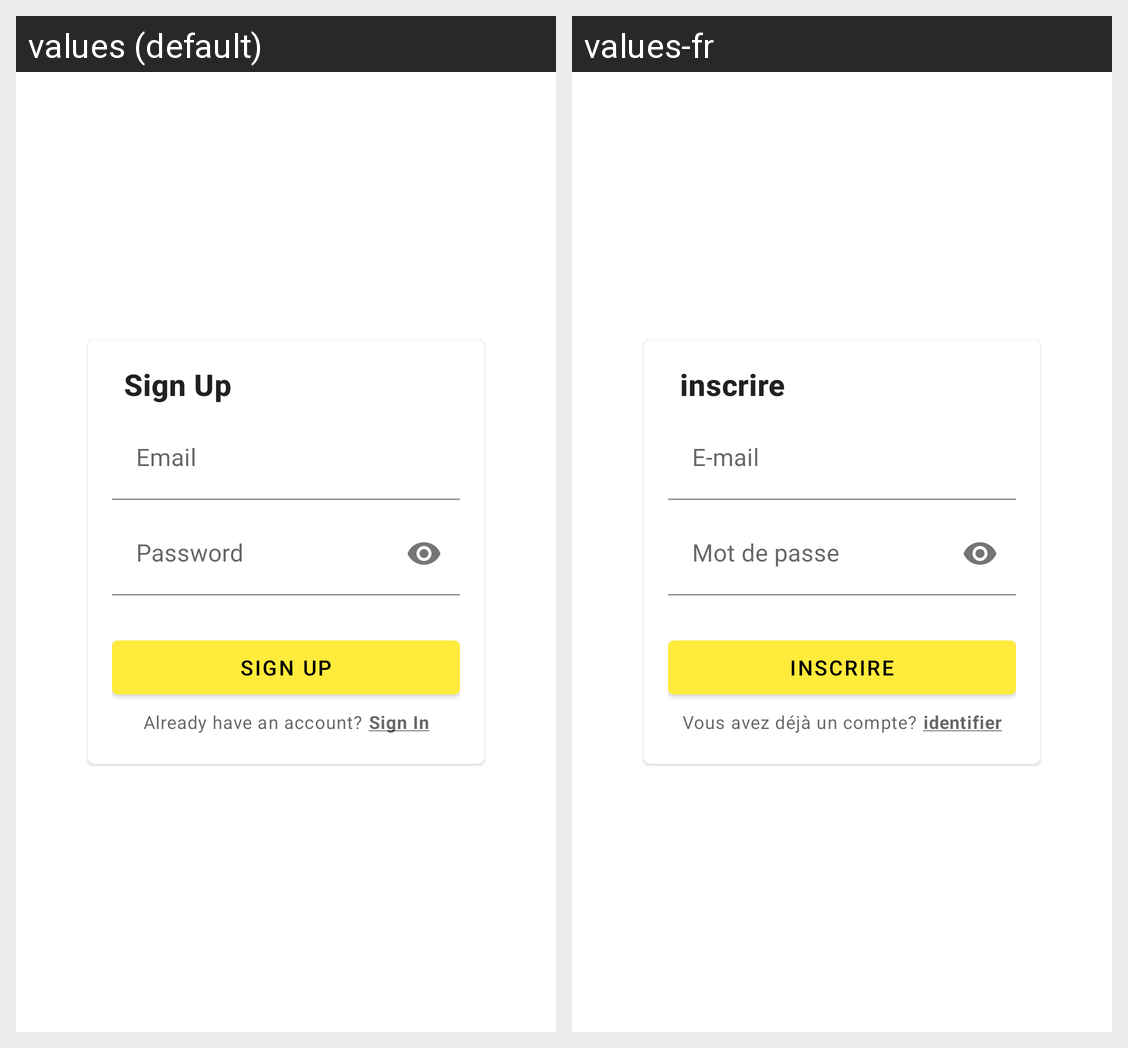

The same Android screen rendered under two of its app's locales, left to right. List the strings drawn on it with the default value and each locale's translation.
Android screen res/layout/fragment_sign_up.xml rendered under 2 locales, left to right: values (default), values-fr. Device: Nexus 5 (rendered at 1080×1920; each locale shown at half size, 540×960, under a caption strip naming it); theme Theme.Foodie.
Strings drawn on this screen, with the default value and each locale's value (text and hints the layout hard-codes, and strings that could not be matched under every locale, appear in the picture but are not listed):

sign_up
  values: Sign Up
  values-fr: inscrire

email
  values: Email
  values-fr: E-mail

password
  values: Password
  values-fr: Mot de passe

signin_text
  values: Already have an account?
  values-fr: Vous avez déjà un compte?

sign_in_underline
  values: Sign In
  values-fr: identifier
